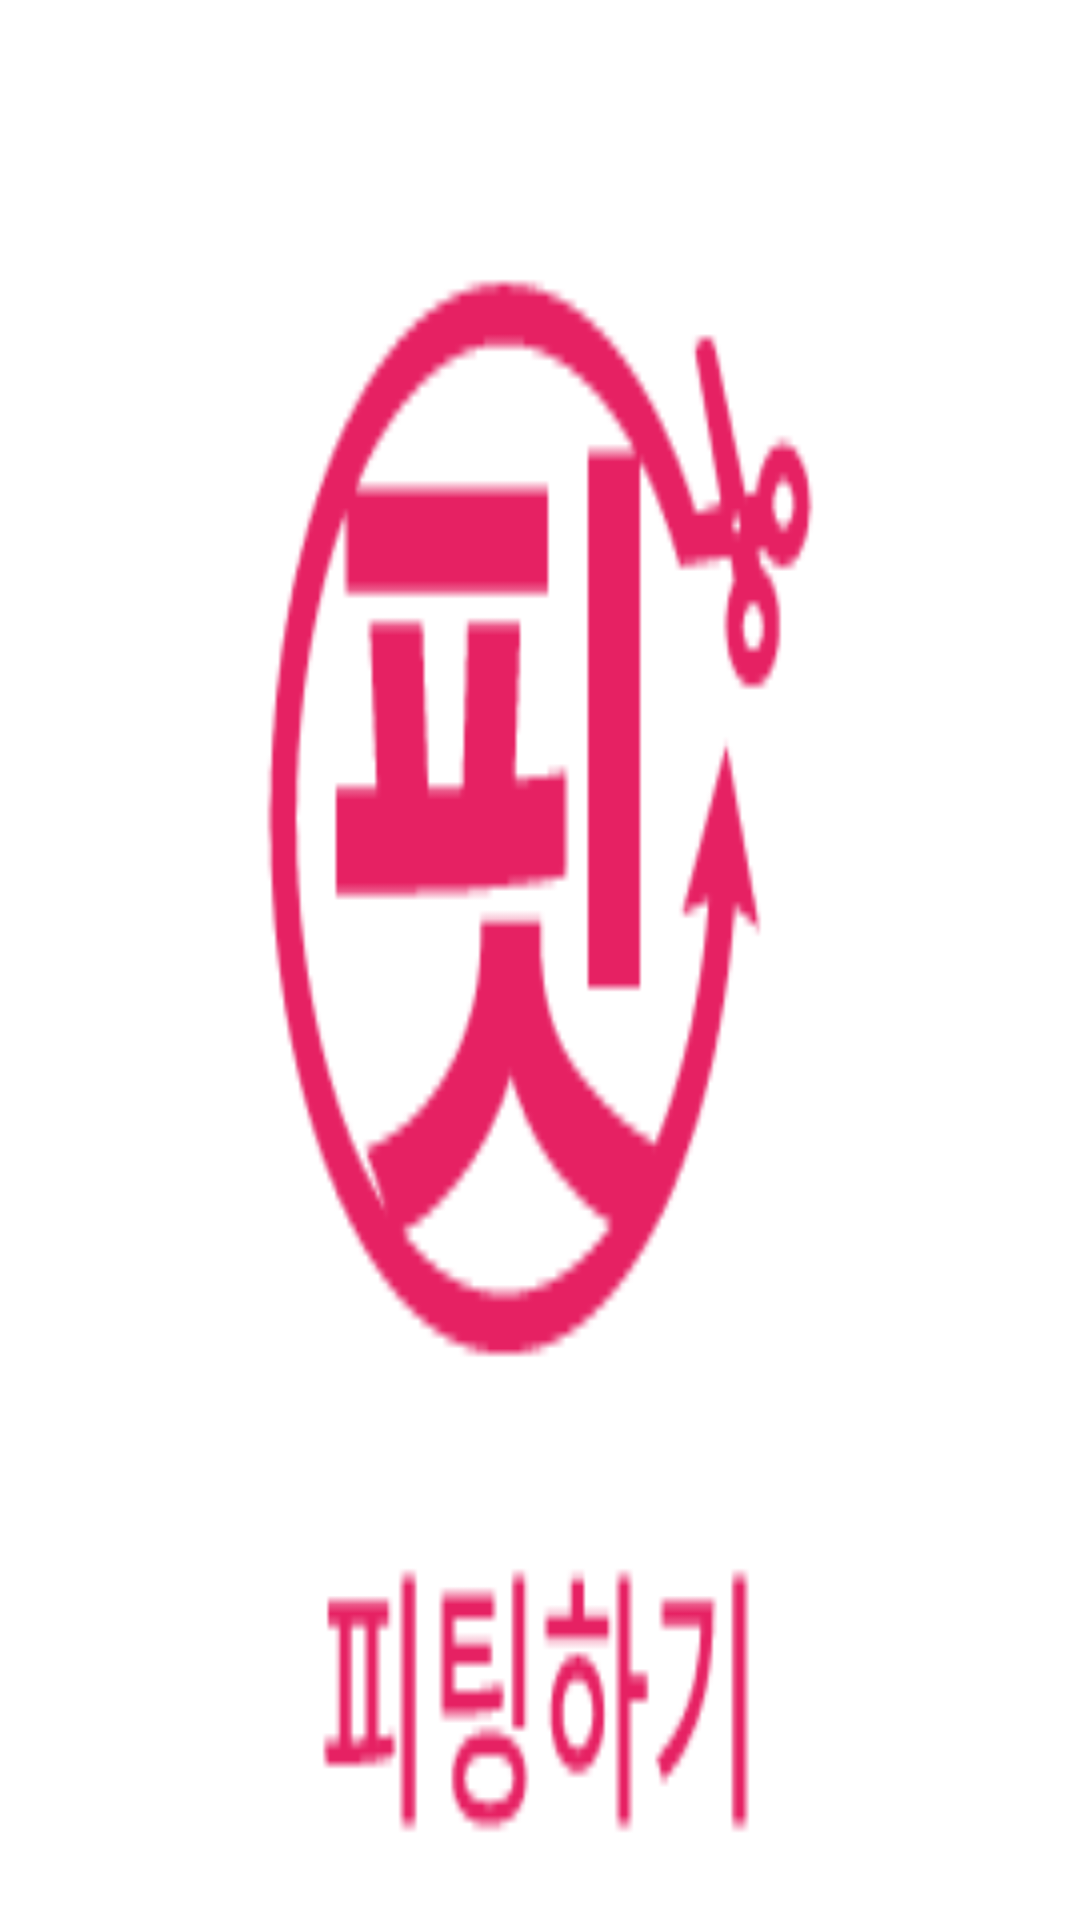

Layout XML and referenced resources for this Android screen:
<!-- AndroidManifest.xml: application theme AppTheme -->
<!-- res/layout/tab_fitting_btn.xml -->
<?xml version="1.0" encoding="utf-8"?>
<RelativeLayout xmlns:android="http://schemas.android.com/apk/res/android"
    android:layout_width="90dp"
    android:layout_height="94.67dp" >

    <ImageView
        android:layout_width="match_parent"
        android:layout_height="match_parent"
        android:layout_centerInParent="true"
        android:background="@drawable/tab_fitting_selector"/>

</RelativeLayout>
<!-- resources referenced by this layout -->
<resources>
  <!-- drawable tab_fitting_selector (drawable) -->
  <?xml version="1.0" encoding="utf-8"?>
  <selector xmlns:android="http://schemas.android.com/apk/res/android">
      <item android:drawable="@drawable/tab_fitting_clicked" android:state_selected="true"></item>
      <item android:drawable="@drawable/tab_fitting_unclicked" android:state_selected="false"></item>
  
  </selector>
  <style name="AppTheme" parent="Theme.AppCompat.Light.NoActionBar">
          
          <item name="colorPrimary">@color/colorPrimary</item>
          <item name="colorPrimaryDark">@color/colorPrimaryDark</item>
          <item name="colorAccent">@color/colorAccent</item>
          
          <item name="android:typeface">sans</item>
      </style>
  <!-- drawable tab_fitting_clicked: png bitmap (drawable, 5826 bytes) -->
  <!-- drawable tab_fitting_unclicked: png bitmap (drawable, 5535 bytes) -->
  <color name="colorPrimary">#3F51B5</color>
  <color name="colorPrimaryDark">#303F9F</color>
  <color name="colorAccent">#EB1A7D</color>
</resources>
